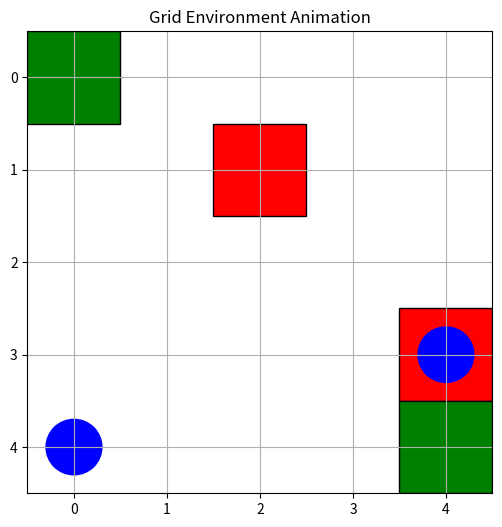

Reproduce this figure in Python.
import numpy as np
import matplotlib.pyplot as plt
import matplotlib.patches as patches
import matplotlib.animation as animation

class GridEnv:
    def __init__(self, grid_size, num_agents, obstacles, goals):
        self.grid_size = grid_size
        self.num_agents = num_agents
        self.obstacles = obstacles
        self.goals = goals
        self.reset()

    def reset(self):
        self.grid = np.zeros(self.grid_size, dtype=int)
        self.agents = [self._get_random_position() for _ in range(self.num_agents)]
        self.done = [False] * self.num_agents
        self.steps = 0
        return np.array(self.agents)

    def step(self, actions):
        rewards = np.zeros(self.num_agents)
        next_agents = []

        for i, (agent, action) in enumerate(zip(self.agents, actions)):
            if not self.done[i]:
                next_agent = self._apply_action(agent, action)
                if self._is_collision(next_agent):
                    rewards[i] -= 10  # Penalty for hitting an obstacle
                    next_agent = agent  # Stay in the same place
                elif self._is_goal(next_agent, i):
                    rewards[i] += 100  # Reward for reaching the goal
                    self.done[i] = True  # Mark as done
                next_agents.append(next_agent)
            else:
                next_agents.append(agent)

        self.agents = next_agents
        self.steps += 1
        done = all(self.done) or self.steps >= 100  # Terminate after 100 steps or all agents done
        return np.array(self.agents), rewards, done, {}

    def _get_random_position(self):
        while True:
            pos = tuple(np.random.randint(0, s) for s in self.grid_size)
            if pos not in self.obstacles and pos not in self.goals:
                return pos

    def _apply_action(self, position, action):
        moves = [(-1, 0), (0, 1), (1, 0), (0, -1)]
        move = moves[action]
        new_position = (position[0] + move[0], position[1] + move[1])
        return new_position if self._is_within_bounds(new_position) else position

    def _is_within_bounds(self, position):
        return 0 <= position[0] < self.grid_size[0] and 0 <= position[1] < self.grid_size[1]

    def _is_collision(self, position):
        return position in self.obstacles

    def _is_goal(self, position, agent_index):
        return position == self.goals[agent_index]

    def animate(self, actions_sequence):
        fig, ax = plt.subplots(figsize=(6, 6))
        ax.set_xlim(-0.5, self.grid_size[1] - 0.5)
        ax.set_ylim(-0.5, self.grid_size[0] - 0.5)
        ax.set_xticks(np.arange(self.grid_size[1]))
        ax.set_yticks(np.arange(self.grid_size[0]))
        ax.grid(True)

        # Plot obstacles
        for obs in self.obstacles:
            rect = patches.Rectangle((obs[0] - 0.5, obs[1] - 0.5), 1, 1, linewidth=1,
                                     edgecolor='black', facecolor='red')
            ax.add_patch(rect)

        # Plot goals
        for goal in self.goals:
            rect = patches.Rectangle((goal[0] - 0.5, goal[1] - 0.5), 1, 1, linewidth=1,
                                     edgecolor='black', facecolor='green')
            ax.add_patch(rect)

        # Initialize agents
        agents_patches = [patches.Circle((0, 0), 0.3, color='blue') for _ in range(self.num_agents)]
        for patch in agents_patches:
            ax.add_patch(patch)

        def update(frame):
            actions = actions_sequence[frame]
            next_state, _, _, _ = self.step(actions)
            for i, agent in enumerate(next_state):
                x, y = agent
                agents_patches[i].center = (y, self.grid_size[0] - x - 1)
            return agents_patches

        anim = animation.FuncAnimation(fig, update, frames=len(actions_sequence), blit=True, repeat=False)
        plt.gca().invert_yaxis()
        plt.title("Grid Environment Animation")
        plt.show()

# Example usage
if __name__ == "__main__":
    grid_size = (5, 5)
    num_agents = 2
    obstacles = [(2, 1), (4, 3)]
    goals = [(4, 4), (0, 0)]

    env = GridEnv(grid_size, num_agents, obstacles, goals)
    actions_sequence = []

    # Generate a random sequence of actions for demonstration
    for _ in range(50):  # 50 frames
        actions = [np.random.choice(4) for _ in range(num_agents)]
        actions_sequence.append(actions)
        env.step(actions)

    env.animate(actions_sequence)
